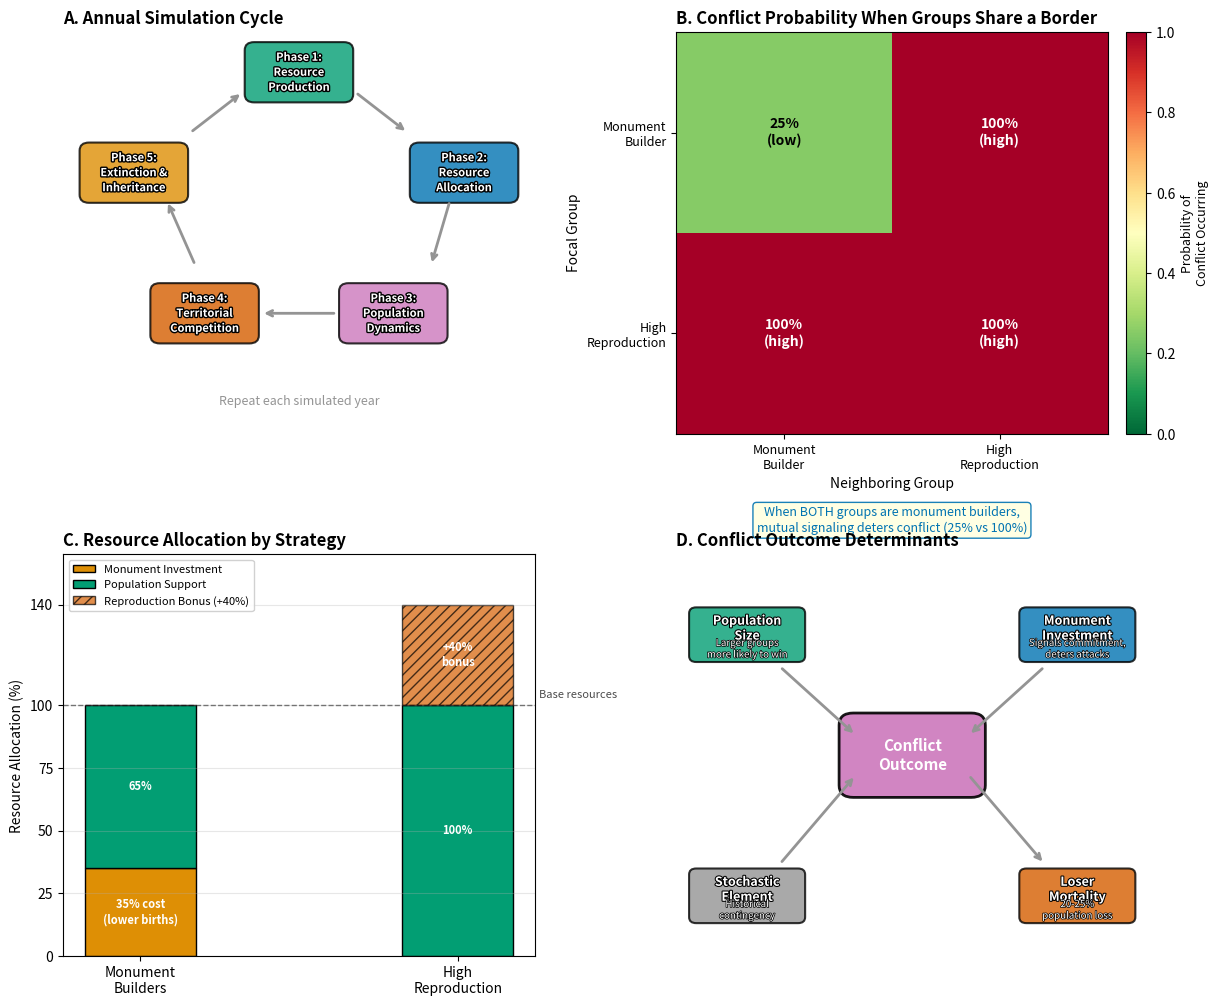

Source code (Python): (Note: this script raises an exception after producing the figure.)
"""
Create Figure 2: Model Dynamics Overview

Illustrates the key model mechanics:
- Panel A: Annual cycle flowchart (5 phases)
- Panel B: Conflict probability matrix by strategy pairing
- Panel C: Resource allocation comparison between strategies

Output: figures/final/figure_2_model_dynamics.png
"""

import os

import matplotlib.patheffects as pe
import matplotlib.pyplot as plt
import numpy as np
from matplotlib.gridspec import GridSpec
from matplotlib.patches import FancyBboxPatch

# Colorblind-safe colors
CB_COLORS = {
    'blue': '#0173B2',      # Monument builders
    'red': '#D55E00',       # High reproduction
    'green': '#029E73',     # Positive/resources
    'orange': '#DE8F05',    # Warnings/costs
    'purple': '#CC78BC',    # Neutral
    'yellow': '#ECE133',    # Highlights
    'gray': '#949494',      # Neutral elements
    'black': '#000000',
}

def create_annual_cycle_panel(ax):
    """Create flowchart showing the 5 phases of the annual cycle"""
    ax.set_xlim(0, 10)
    ax.set_ylim(0, 10)
    ax.axis('off')
    ax.set_title('A. Annual Simulation Cycle', fontsize=12, fontweight='bold', loc='left')

    # Phase boxes - arranged in a cycle
    phases = [
        (5, 9, 'Phase 1:\nResource\nProduction', CB_COLORS['green']),
        (8.5, 6.5, 'Phase 2:\nResource\nAllocation', CB_COLORS['blue']),
        (7, 3, 'Phase 3:\nPopulation\nDynamics', CB_COLORS['purple']),
        (3, 3, 'Phase 4:\nTerritorial\nCompetition', CB_COLORS['red']),
        (1.5, 6.5, 'Phase 5:\nExtinction &\nInheritance', CB_COLORS['orange']),
    ]

    box_width = 2.2
    box_height = 1.4

    # Draw boxes
    for x, y, text, color in phases:
        box = FancyBboxPatch((x - box_width/2, y - box_height/2),
                              box_width, box_height,
                              boxstyle="round,pad=0.05,rounding_size=0.2",
                              facecolor=color, edgecolor='black', linewidth=1.5,
                              alpha=0.8)
        ax.add_patch(box)
        ax.text(x, y, text, ha='center', va='center', fontsize=8,
                fontweight='bold', color='white',
                path_effects=[pe.withStroke(linewidth=2, foreground='black')])

    # Draw arrows connecting phases (clockwise)
    arrow_style = "Simple,tail_width=0.5,head_width=4,head_length=4"
    kw = dict(arrowstyle=arrow_style, color=CB_COLORS['gray'], lw=2)

    # Phase 1 -> 2
    ax.annotate("", xy=(7.3, 7.5), xytext=(6.2, 8.5),
                arrowprops=dict(arrowstyle='->', color=CB_COLORS['gray'], lw=2))
    # Phase 2 -> 3
    ax.annotate("", xy=(7.8, 4.2), xytext=(8.2, 5.8),
                arrowprops=dict(arrowstyle='->', color=CB_COLORS['gray'], lw=2))
    # Phase 3 -> 4
    ax.annotate("", xy=(4.2, 3), xytext=(5.8, 3),
                arrowprops=dict(arrowstyle='->', color=CB_COLORS['gray'], lw=2))
    # Phase 4 -> 5
    ax.annotate("", xy=(2.2, 5.8), xytext=(2.8, 4.2),
                arrowprops=dict(arrowstyle='->', color=CB_COLORS['gray'], lw=2))
    # Phase 5 -> 1 (loop back)
    ax.annotate("", xy=(3.8, 8.5), xytext=(2.7, 7.5),
                arrowprops=dict(arrowstyle='->', color=CB_COLORS['gray'], lw=2))

    # Add "Year t" and "Year t+1" labels
    ax.text(5, 0.8, 'Repeat each simulated year', ha='center', va='center',
            fontsize=9, style='italic', color=CB_COLORS['gray'])


def create_conflict_matrix_panel(ax):
    """Create conflict probability matrix showing strategy interactions"""
    ax.set_title('B. Conflict Probability When Groups Share a Border', fontsize=12, fontweight='bold', loc='left')

    # Create matrix data
    # When two groups share a border, this is the probability that conflict occurs
    # MB-MB: 25% (mutual signaling deters conflict)
    # All others: 100% (no deterrence effect)
    conflict_probs = np.array([
        [0.25, 1.0],  # MB vs MB, MB vs HR
        [1.0, 1.0],   # HR vs MB, HR vs HR
    ])

    # Create heatmap
    im = ax.imshow(conflict_probs, cmap='RdYlGn_r', vmin=0, vmax=1, aspect='auto')

    # Add colorbar
    cbar = plt.colorbar(im, ax=ax, fraction=0.046, pad=0.04)
    cbar.set_label('Probability of\nConflict Occurring', fontsize=9)

    # Set ticks and labels
    ax.set_xticks([0, 1])
    ax.set_yticks([0, 1])
    ax.set_xticklabels(['Monument\nBuilder', 'High\nReproduction'], fontsize=9)
    ax.set_yticklabels(['Monument\nBuilder', 'High\nReproduction'], fontsize=9)
    ax.set_xlabel('Neighboring Group', fontsize=10)
    ax.set_ylabel('Focal Group', fontsize=10)

    # Add text annotations with clearer labels
    for i in range(2):
        for j in range(2):
            prob = conflict_probs[i, j]
            text_color = 'white' if prob > 0.5 else 'black'
            if prob == 0.25:
                label = '25%\n(low)'
            else:
                label = '100%\n(high)'
            ax.text(j, i, label, ha='center', va='center',
                   fontsize=10, fontweight='bold', color=text_color)

    # Add explanatory text below (positioned within the panel area)
    ax.text(0.5, -0.18, 'When BOTH groups are monument builders,\nmutual signaling deters conflict (25% vs 100%)',
            transform=ax.transAxes, ha='center', va='top',
            fontsize=9, style='italic', color=CB_COLORS['blue'],
            bbox=dict(boxstyle='round', facecolor='lightyellow', alpha=0.9, edgecolor=CB_COLORS['blue']))


def create_resource_allocation_panel(ax):
    """Create bar chart comparing resource allocation between strategies"""
    ax.set_title('C. Resource Allocation by Strategy', fontsize=12, fontweight='bold', loc='left')

    strategies = ['Monument\nBuilders', 'High\nReproduction']
    x = np.arange(len(strategies))
    width = 0.35

    # Data
    monument_cost = [35, 0]  # % to monuments
    population_support = [65, 100]  # % to population (base)
    reproduction_bonus = [0, 40]  # Additional bonus for HR

    # Stacked bars
    bars1 = ax.bar(x, monument_cost, width, label='Monument Investment',
                   color=CB_COLORS['orange'], edgecolor='black')
    bars2 = ax.bar(x, population_support, width, bottom=monument_cost,
                   label='Population Support', color=CB_COLORS['green'], edgecolor='black')

    # Add reproduction bonus as hatched extension for HR
    ax.bar(x[1], reproduction_bonus[1], width, bottom=100,
           label='Reproduction Bonus (+40%)', color=CB_COLORS['red'],
           edgecolor='black', hatch='///', alpha=0.7)

    ax.set_ylabel('Resource Allocation (%)', fontsize=10)
    ax.set_xticks(x)
    ax.set_xticklabels(strategies, fontsize=10)
    ax.set_ylim(0, 160)
    ax.set_yticks([0, 25, 50, 75, 100, 140])
    ax.set_yticklabels(['0', '25', '50', '75', '100', '140'])

    # Add horizontal line at 100%
    ax.axhline(y=100, color='black', linestyle='--', linewidth=1, alpha=0.5)
    ax.text(1.5, 102, 'Base resources', fontsize=8, va='bottom', ha='right', alpha=0.7)

    # Add annotations
    ax.annotate('35% cost\n(lower births)', xy=(0, 17.5), ha='center', va='center',
                fontsize=8, color='white', fontweight='bold')
    ax.annotate('65%', xy=(0, 67.5), ha='center', va='center',
                fontsize=8, color='white', fontweight='bold')
    ax.annotate('100%', xy=(1, 50), ha='center', va='center',
                fontsize=8, color='white', fontweight='bold')
    ax.annotate('+40%\nbonus', xy=(1, 120), ha='center', va='center',
                fontsize=8, color='white', fontweight='bold')

    ax.legend(loc='upper left', fontsize=8, framealpha=0.9)
    ax.grid(axis='y', alpha=0.3)


def create_conflict_outcome_panel(ax):
    """Create diagram showing conflict outcome factors"""
    ax.set_xlim(0, 10)
    ax.set_ylim(0, 10)
    ax.axis('off')
    ax.set_title('D. Conflict Outcome Determinants', fontsize=12, fontweight='bold', loc='left')

    # Central "Conflict Outcome" box
    center_box = FancyBboxPatch((3.5, 4), 3, 2,
                                 boxstyle="round,pad=0.05,rounding_size=0.3",
                                 facecolor=CB_COLORS['purple'], edgecolor='black',
                                 linewidth=2, alpha=0.9)
    ax.add_patch(center_box)
    ax.text(5, 5, 'Conflict\nOutcome', ha='center', va='center', fontsize=11,
            fontweight='bold', color='white')

    # Factor boxes
    factors = [
        (1.5, 8, 'Population\nSize', CB_COLORS['green'], 'Larger groups\nmore likely to win'),
        (8.5, 8, 'Monument\nInvestment', CB_COLORS['blue'], 'Signals commitment,\ndeters attacks'),
        (1.5, 1.5, 'Stochastic\nElement', CB_COLORS['gray'], 'Historical\ncontingency'),
        (8.5, 1.5, 'Loser\nMortality', CB_COLORS['red'], '20-25%\npopulation loss'),
    ]

    box_w, box_h = 2.4, 1.3
    for x, y, title, color, subtitle in factors:
        box = FancyBboxPatch((x - box_w/2, y - box_h/2), box_w, box_h,
                              boxstyle="round,pad=0.03,rounding_size=0.15",
                              facecolor=color, edgecolor='black', linewidth=1.5,
                              alpha=0.8)
        ax.add_patch(box)
        ax.text(x, y + 0.15, title, ha='center', va='center', fontsize=9,
                fontweight='bold', color='white',
                path_effects=[pe.withStroke(linewidth=1.5, foreground='black')])
        ax.text(x, y - 0.35, subtitle, ha='center', va='center', fontsize=7,
                color='white', style='italic',
                path_effects=[pe.withStroke(linewidth=1, foreground='black')])

    # Draw arrows to center
    arrow_props = dict(arrowstyle='->', color=CB_COLORS['gray'], lw=2)
    # Top left
    ax.annotate("", xy=(3.8, 5.5), xytext=(2.2, 7.2), arrowprops=arrow_props)
    # Top right
    ax.annotate("", xy=(6.2, 5.5), xytext=(7.8, 7.2), arrowprops=arrow_props)
    # Bottom left
    ax.annotate("", xy=(3.8, 4.5), xytext=(2.2, 2.3), arrowprops=arrow_props)
    # Bottom right (outcome arrow)
    ax.annotate("", xy=(7.8, 2.3), xytext=(6.2, 4.5), arrowprops=arrow_props)


def main():
    print("Creating Figure 2: Model Dynamics Overview...")

    # Create figure with 2x2 grid
    fig = plt.figure(figsize=(14, 12))
    gs = GridSpec(2, 2, figure=fig, hspace=0.3, wspace=0.3)

    # Panel A: Annual cycle (top left)
    ax1 = fig.add_subplot(gs[0, 0])
    create_annual_cycle_panel(ax1)

    # Panel B: Conflict matrix (top right)
    ax2 = fig.add_subplot(gs[0, 1])
    create_conflict_matrix_panel(ax2)

    # Panel C: Resource allocation (bottom left)
    ax3 = fig.add_subplot(gs[1, 0])
    create_resource_allocation_panel(ax3)

    # Panel D: Conflict outcomes (bottom right)
    ax4 = fig.add_subplot(gs[1, 1])
    create_conflict_outcome_panel(ax4)

    plt.tight_layout()

    # Save
    output_dir = os.path.join(os.path.dirname(__file__), '..', '..', 'figures', 'final')
    os.makedirs(output_dir, exist_ok=True)

    output_path = os.path.join(output_dir, 'Figure_7_model_dynamics.png')
    fig.savefig(output_path, dpi=300, bbox_inches='tight', facecolor='white')
    print(f"Saved: {output_path}")

    plt.close()


if __name__ == '__main__':
    main()
